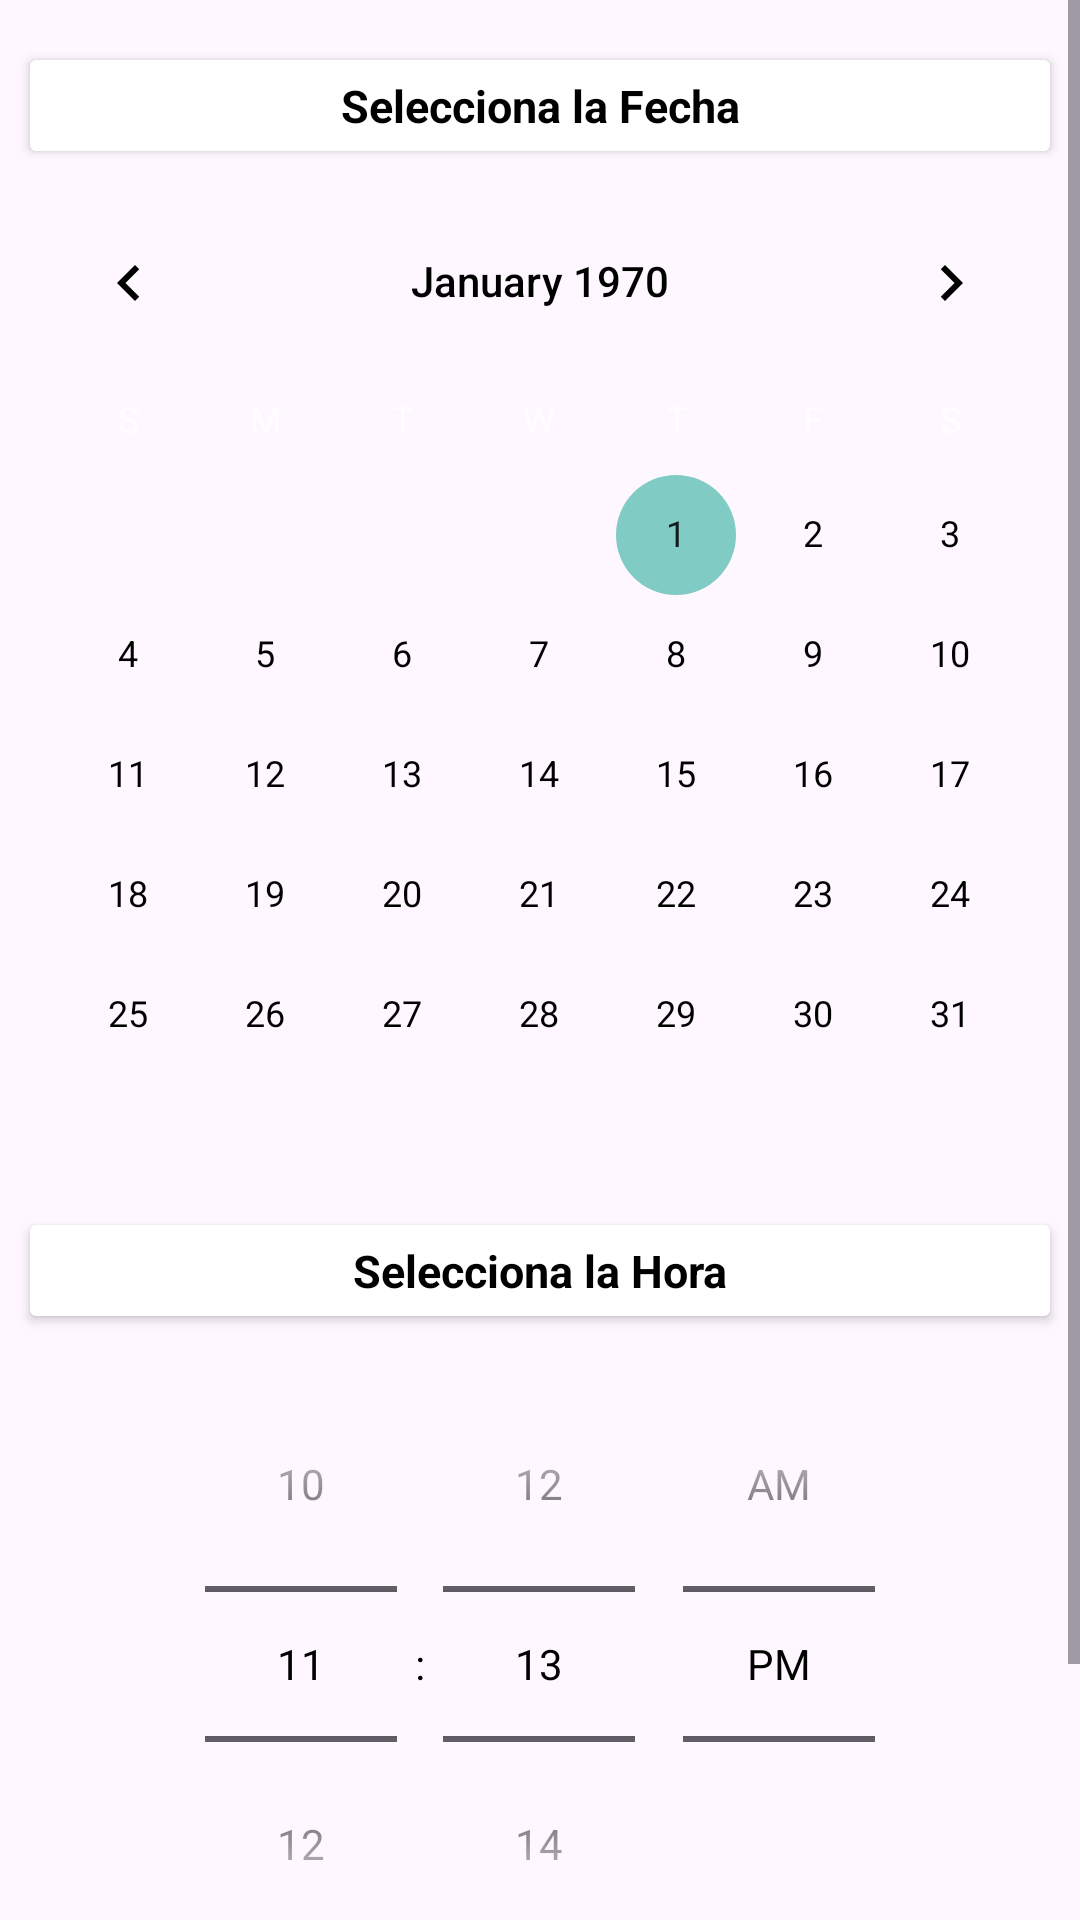

Write the Android layout XML for this screen, with the resource values it uses.
<!-- AndroidManifest.xml: application theme Theme.UPSIPTEEO -->
<!-- res/layout/fragment_add_assistance.xml -->
<?xml version="1.0" encoding="utf-8"?>
<RelativeLayout xmlns:android="http://schemas.android.com/apk/res/android"
    xmlns:tools="http://schemas.android.com/tools"
    android:layout_width="match_parent"
    android:layout_height="match_parent"
    >

    <ScrollView
        android:layout_width="match_parent"
        android:layout_height="match_parent"
        tools:ignore="UselessParent">

        <LinearLayout
            android:layout_width="match_parent"
            android:layout_height="wrap_content"
            android:orientation="vertical"
            >

            <androidx.cardview.widget.CardView
                android:layout_width="match_parent"
                android:layout_height="wrap_content"
                android:layout_marginLeft="10dp"
                android:layout_marginRight="10dp"
                android:layout_marginBottom="10dp"
                android:layout_marginTop="20dp"
                >

                <TextView
                    android:layout_width="match_parent"
                    android:layout_height="wrap_content"
                    android:text="@string/label_select_date"
                    android:textStyle="bold"
                    android:textSize="15sp"
                    android:gravity="center"
                    android:layout_margin="5dp"
                    />

            </androidx.cardview.widget.CardView>

            <CalendarView
                android:id="@+id/calendarView"
                android:layout_width="match_parent"
                android:layout_height="wrap_content"
                android:layout_marginBottom="10dp"
                android:theme="@style/CalenderView"
                />

            <androidx.cardview.widget.CardView
                android:layout_width="match_parent"
                android:layout_height="wrap_content"
                android:layout_marginLeft="10dp"
                android:layout_marginRight="10dp"
                android:layout_marginBottom="10dp"
                >

                <TextView
                    android:layout_width="match_parent"
                    android:layout_height="wrap_content"
                    android:text="@string/label_select_time"
                    android:textStyle="bold"
                    android:textSize="15sp"
                    android:gravity="center"
                    android:layout_margin="5dp"
                    />

            </androidx.cardview.widget.CardView>

            <TimePicker
                android:layout_width="match_parent"
                android:layout_height="wrap_content"
                android:timePickerMode="spinner"
                android:id="@+id/timePicker"
                />

            <Button
                android:id="@+id/buttonSaveAssistance"
                android:layout_width="wrap_content"
                android:layout_height="wrap_content"
                android:layout_marginTop="10dp"
                android:layout_marginBottom="20dp"
                android:layout_gravity="center"
                android:backgroundTint="@color/success"
                android:text="@string/btn_save_assistance"
                android:textColor="@color/white"
                />

        </LinearLayout>

    </ScrollView>

</RelativeLayout>
<!-- resources referenced by this layout -->
<resources>
  <color name="success">#27852A</color>
  <color name="white">#FFFFFFFF</color>
  <string name="btn_save_assistance">Guardar Asistencia</string>
  <string name="label_select_date">Selecciona la Fecha</string>
  <string name="label_select_time">Selecciona la Hora</string>
  <style name="CalenderView" parent="Theme.AppCompat">
          <item name="android:textColorPrimary">@color/black</item>
      </style>
  <style name="Theme.UPSIPTEEO" parent="Base.Theme.UPSIPTEEO" />
  <color name="black">#FF000000</color>
  <style name="Base.Theme.UPSIPTEEO" parent="Theme.Material3.Light.NoActionBar">
          
          
          <item name="colorPrimary">@color/projectLight</item>
          <item name="android:textColorPrimary">@color/white</item>
          <item name="android:textColor">@color/black</item>
          <item name="android:editTextColor">@color/black</item>
          <item name="android:calendarTextColor">@color/black</item>
  
      </style>
  <color name="projectLight">#4B62E3</color>
</resources>
